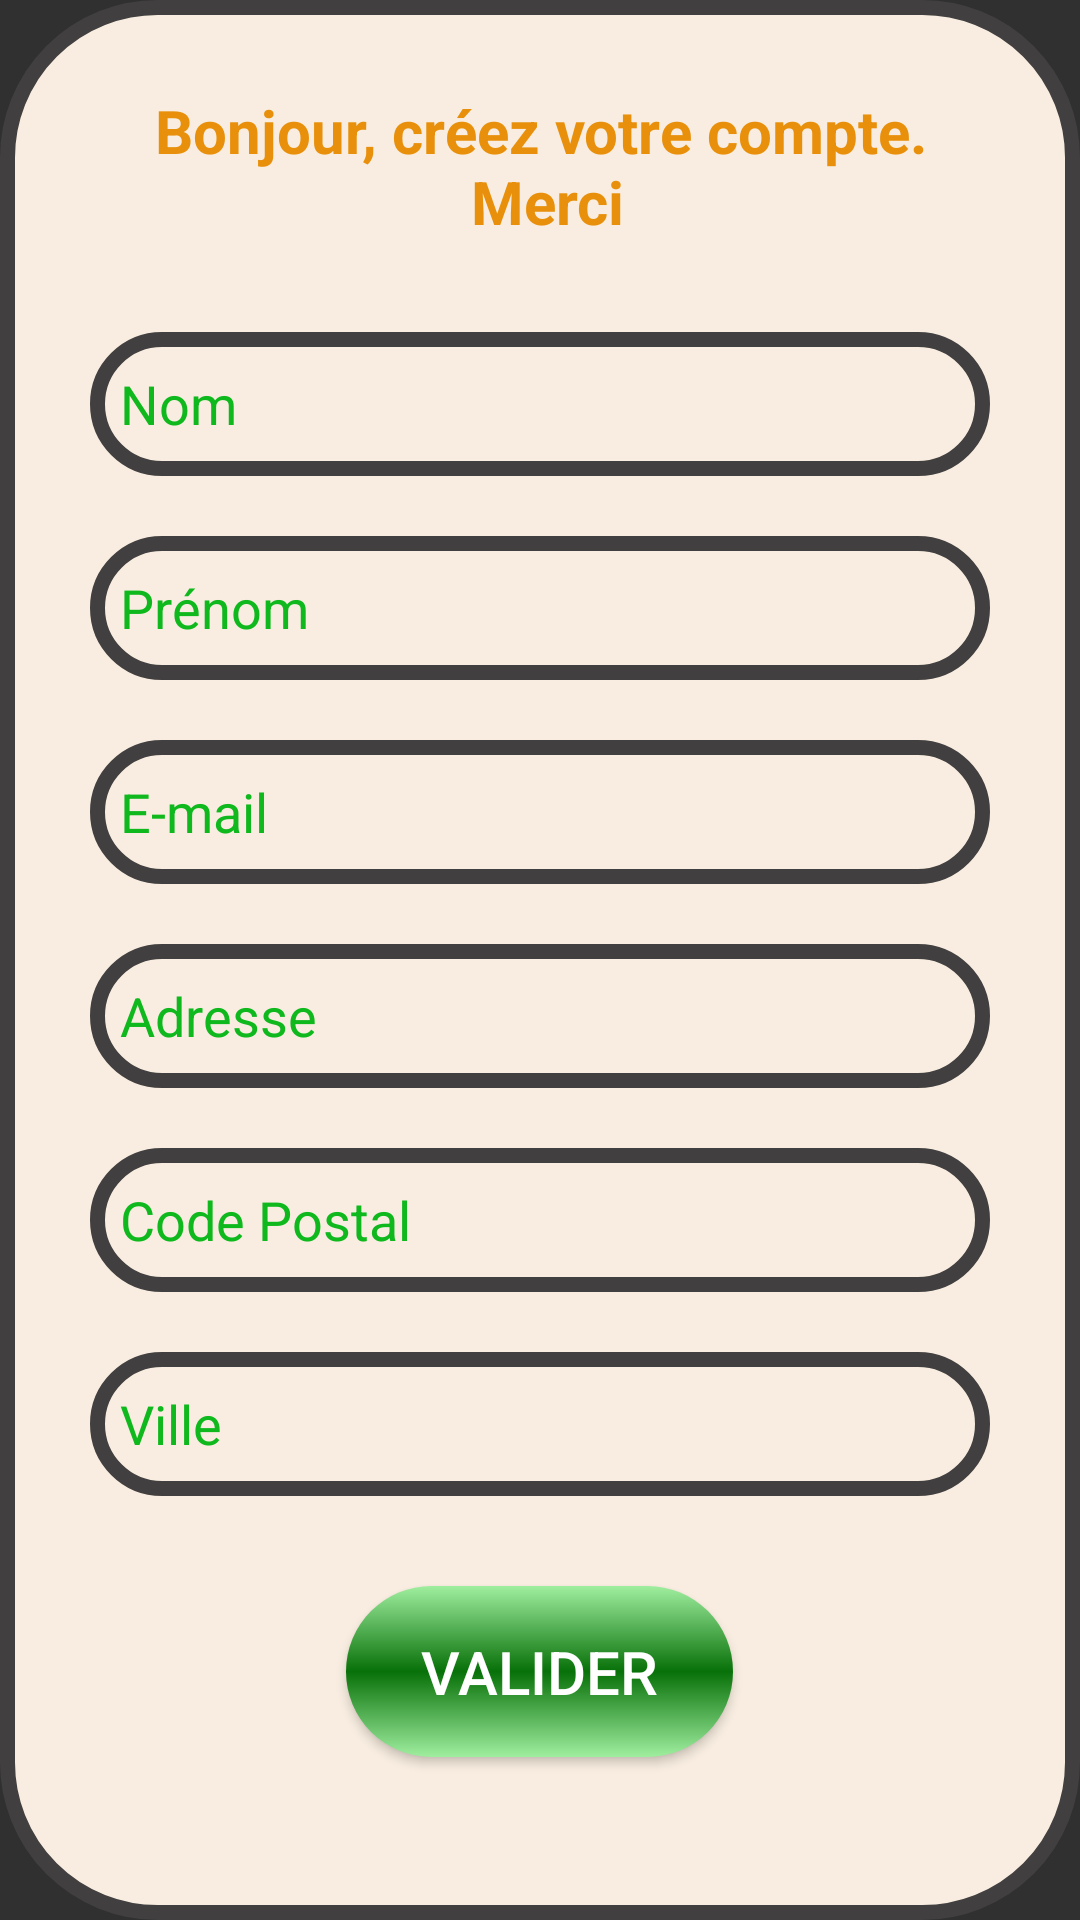

Write the Android layout XML for this screen, with the resource values it uses.
<!-- AndroidManifest.xml: application theme Theme.PointagePerso3 -->
<!-- res/layout/creation_first_user.xml -->
<?xml version="1.0" encoding="utf-8"?>
<RelativeLayout xmlns:android="http://schemas.android.com/apk/res/android"
    android:layout_width="match_parent"
    android:layout_height="fill_parent"
    android:layout_margin="5dp"
    android:background="@drawable/_background_general">

    <ScrollView
        android:layout_width="match_parent"
        android:layout_height="match_parent">

        <RelativeLayout
            android:id="@+id/layout_user"
            android:layout_width="300dp"
            android:layout_height="wrap_content"
            android:layout_gravity="center_horizontal"
            android:visibility="visible">

            <TextView
                android:id="@+id/titre_first_connexion"
                android:layout_width="match_parent"
                android:layout_height="wrap_content"
                android:layout_marginVertical="20dp"
                android:text="@string/creation_de_compte"
                android:textAlignment="center"
                android:textColor="@color/orange"
                android:textSize="20sp"
                android:textStyle="bold" />

            <EditText
                android:id="@+id/insert_nom"
                android:layout_width="300dp"
                android:layout_height="wrap_content"
                android:layout_below="@id/titre_first_connexion"
                android:layout_centerHorizontal="true"
                android:layout_marginVertical="10dp"
                android:background="@drawable/_background_general"
                android:hint="@string/nom"
                android:inputType="text"
                android:minHeight="48dp"
                android:textColor="@color/black"
                android:textColorHint="@color/green" />

            <EditText
                android:id="@+id/insert_prenom"
                android:layout_width="300dp"
                android:layout_height="wrap_content"
                android:layout_below="@id/insert_nom"
                android:layout_centerHorizontal="true"
                android:layout_marginVertical="10dp"
                android:background="@drawable/_background_general"
                android:hint="@string/prenom"
                android:inputType="text"
                android:minHeight="48dp"
                android:textColor="@color/black"
                android:textColorHint="@color/green" />

            <EditText
                android:id="@+id/insert_email"
                android:layout_width="300dp"
                android:layout_height="wrap_content"
                android:layout_below="@id/insert_prenom"
                android:layout_centerHorizontal="true"
                android:layout_marginVertical="10dp"
                android:background="@drawable/_background_general"
                android:hint="@string/e_mail"
                android:inputType="textEmailAddress"
                android:minHeight="48dp"
                android:textColor="@color/black"
                android:textColorHint="@color/green" />

            <EditText
                android:id="@+id/insert_adresse"
                android:layout_width="300dp"
                android:layout_height="wrap_content"
                android:layout_below="@id/insert_email"
                android:layout_centerHorizontal="true"
                android:layout_marginVertical="10dp"
                android:background="@drawable/_background_general"
                android:hint="@string/adresse"
                android:inputType="textPostalAddress"
                android:minHeight="48dp"
                android:textColor="@color/black"
                android:textColorHint="@color/green" />

            <EditText
                android:id="@+id/insert_CP"
                android:layout_width="300dp"
                android:layout_height="wrap_content"
                android:layout_below="@id/insert_adresse"
                android:layout_centerHorizontal="true"
                android:layout_marginVertical="10dp"
                android:background="@drawable/_background_general"
                android:hint="@string/code_postal"
                android:inputType="number"
                android:maxLength="6"
                android:minHeight="48dp"
                android:textColor="@color/black"
                android:textColorHint="@color/green" />

            <EditText
                android:id="@+id/insert_town"
                android:layout_width="300dp"
                android:layout_height="wrap_content"
                android:layout_below="@id/insert_CP"
                android:layout_centerHorizontal="true"
                android:layout_marginVertical="10dp"
                android:background="@drawable/_background_general"
                android:hint="@string/ville"
                android:inputType="text"
                android:minHeight="48dp"
                android:textColor="@color/black"
                android:textColorHint="@color/green" />


            <Button
                android:id="@+id/btn_validation_new_user"
                android:layout_width="wrap_content"
                android:layout_height="wrap_content"
                android:layout_below="@id/insert_town"
                android:layout_centerHorizontal="true"
                android:layout_marginVertical="20dp"
                android:background="@drawable/bouton_par_vert"
                android:paddingHorizontal="25dp"
                android:paddingVertical="15dp"
                android:text="@string/valider"
                android:textColor="@color/white"
                android:textSize="20sp" />

        </RelativeLayout>
    </ScrollView>
</RelativeLayout>
<!-- resources referenced by this layout -->
<resources>
  <color name="black">#FF000000</color>
  <color name="green">#0EB81D</color>
  <color name="orange">#E8900B</color>
  <color name="white">#FFFFFF</color>
  <!-- drawable _background_general (drawable-v24) -->
  <?xml version="1.0" encoding="UTF-8"?>
  <shape xmlns:android="http://schemas.android.com/apk/res/android" android:shape="rectangle">
      <corners android:radius="50dp"/>
      <padding android:left="10dp" android:right="10dp" android:top="10dp" android:bottom="10dp"/>
      <stroke android:width="5dp" android:color="#413F3F"/>
      <solid android:color="#F8EDE0"/>
  </shape>
  <!-- drawable bouton_par_vert (drawable-v24) -->
  <?xml version="1.0" encoding="UTF-8"?>
  <shape xmlns:android="http://schemas.android.com/apk/res/android" android:shape="rectangle">
      <corners android:radius="50dp"/>
      <gradient android:startColor="#9FEE9F"
          android:centerColor="#087108"
          android:endColor="#9FEE9F"
          android:type="linear"
          android:angle="90"
          />
  </shape>
  <string name="adresse">Adresse</string>
  <string name="code_postal">Code Postal</string>
  <string name="creation_de_compte">Bonjour, créez votre compte.\n Merci</string>
  <string name="e_mail" translatable="false">E-mail</string>
  <string name="nom">Nom</string>
  <string name="prenom">Prénom</string>
  <string name="valider">valider</string>
  <string name="ville">Ville</string>
  <style name="Theme.PointagePerso3" parent="Theme.AppCompat.NoActionBar">
  
      </style>
</resources>
